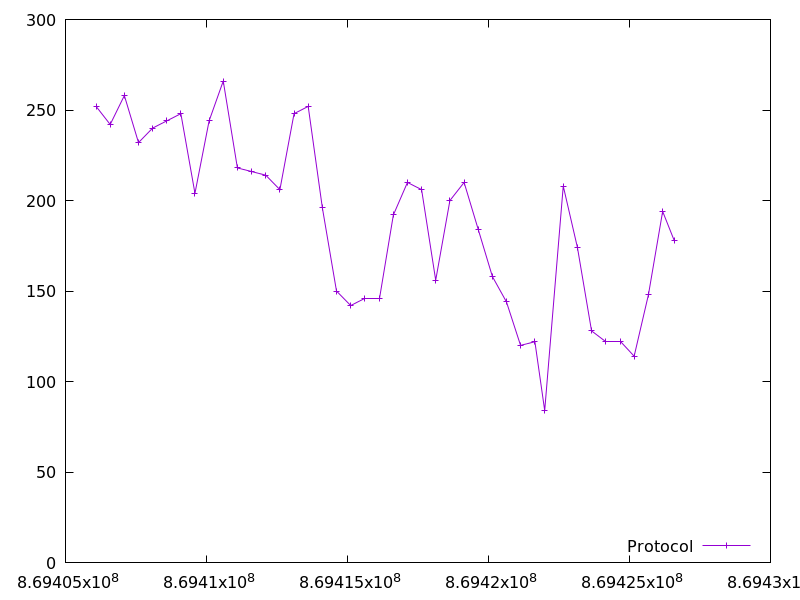

Data behind this chart, as committed beside it:
869406085.559435, 252.0
869406586, 242.0
869407087, 258.0
869407588, 232.0
869408089, 240.0
869408589, 244.0
869409091, 248.0
869409591, 204.0
869410093, 244.0
869410594, 266.0
869411097, 218.0
869411597, 216.0
869412101, 214.0
869412604, 206.0
869413105, 248.0
869413607, 252.0
869414109, 196.0
869414610, 150.0
869415114, 142.0
869415617, 146.0
869416124, 146.0
869416626, 192.0
869417127, 210.0
869417628, 206.0
869418128, 156.0
869418633, 200.0
869419135, 210.0
869419638, 184.0
869420139, 158.0
869420638, 144.0
869421138, 120.0
869421646, 122.0
869421994, 84.0
869422651, 208.0
869423156, 174.0
869423656, 128.0
869424158, 122.0
869424664, 122.0
869425166, 114.0
869425674, 148.0
869426176, 194.0
869426585, 178.0
